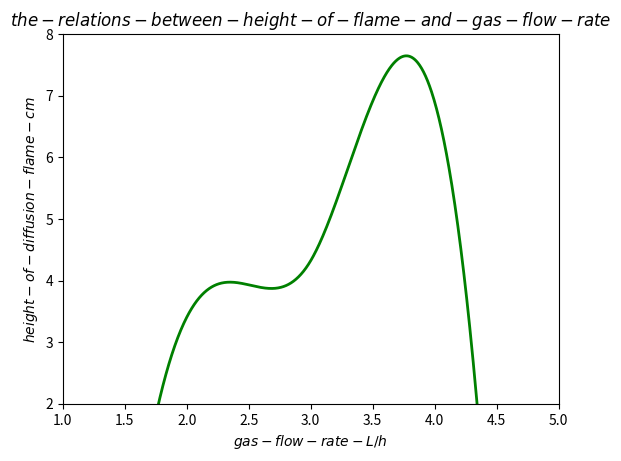

Here is the Python script that generated this plot:
#光滑曲线
import numpy as np
import matplotlib.pyplot as plt
from scipy.interpolate import make_interp_spline
x=np.linspace(1,5,1000)
gas_flow_rate = np.array([2, 2.5, 3, 3.5, 4]);
height_of_flame = np.array([3.4, 3.93, 4.32, 6.91, 6.90])
fig = plt.Figure(figsize=(8, 6), dpi=500)
model0 = make_interp_spline(gas_flow_rate,height_of_flame)
y=model0(x)
plt.plot(x, y, ls='-', lw=2, color='g')
plt.title('$the-relations-between-height-of-flame-and-gas-flow-rate$')
plt.xlabel('$gas-flow-rate-L/h$')
plt.ylabel('$height-of-diffusion-flame-cm$')
plt.xlim(1, 5)
plt.ylim(2, 8)
plt.savefig('fig_avail', dpi=500)
plt.show()

